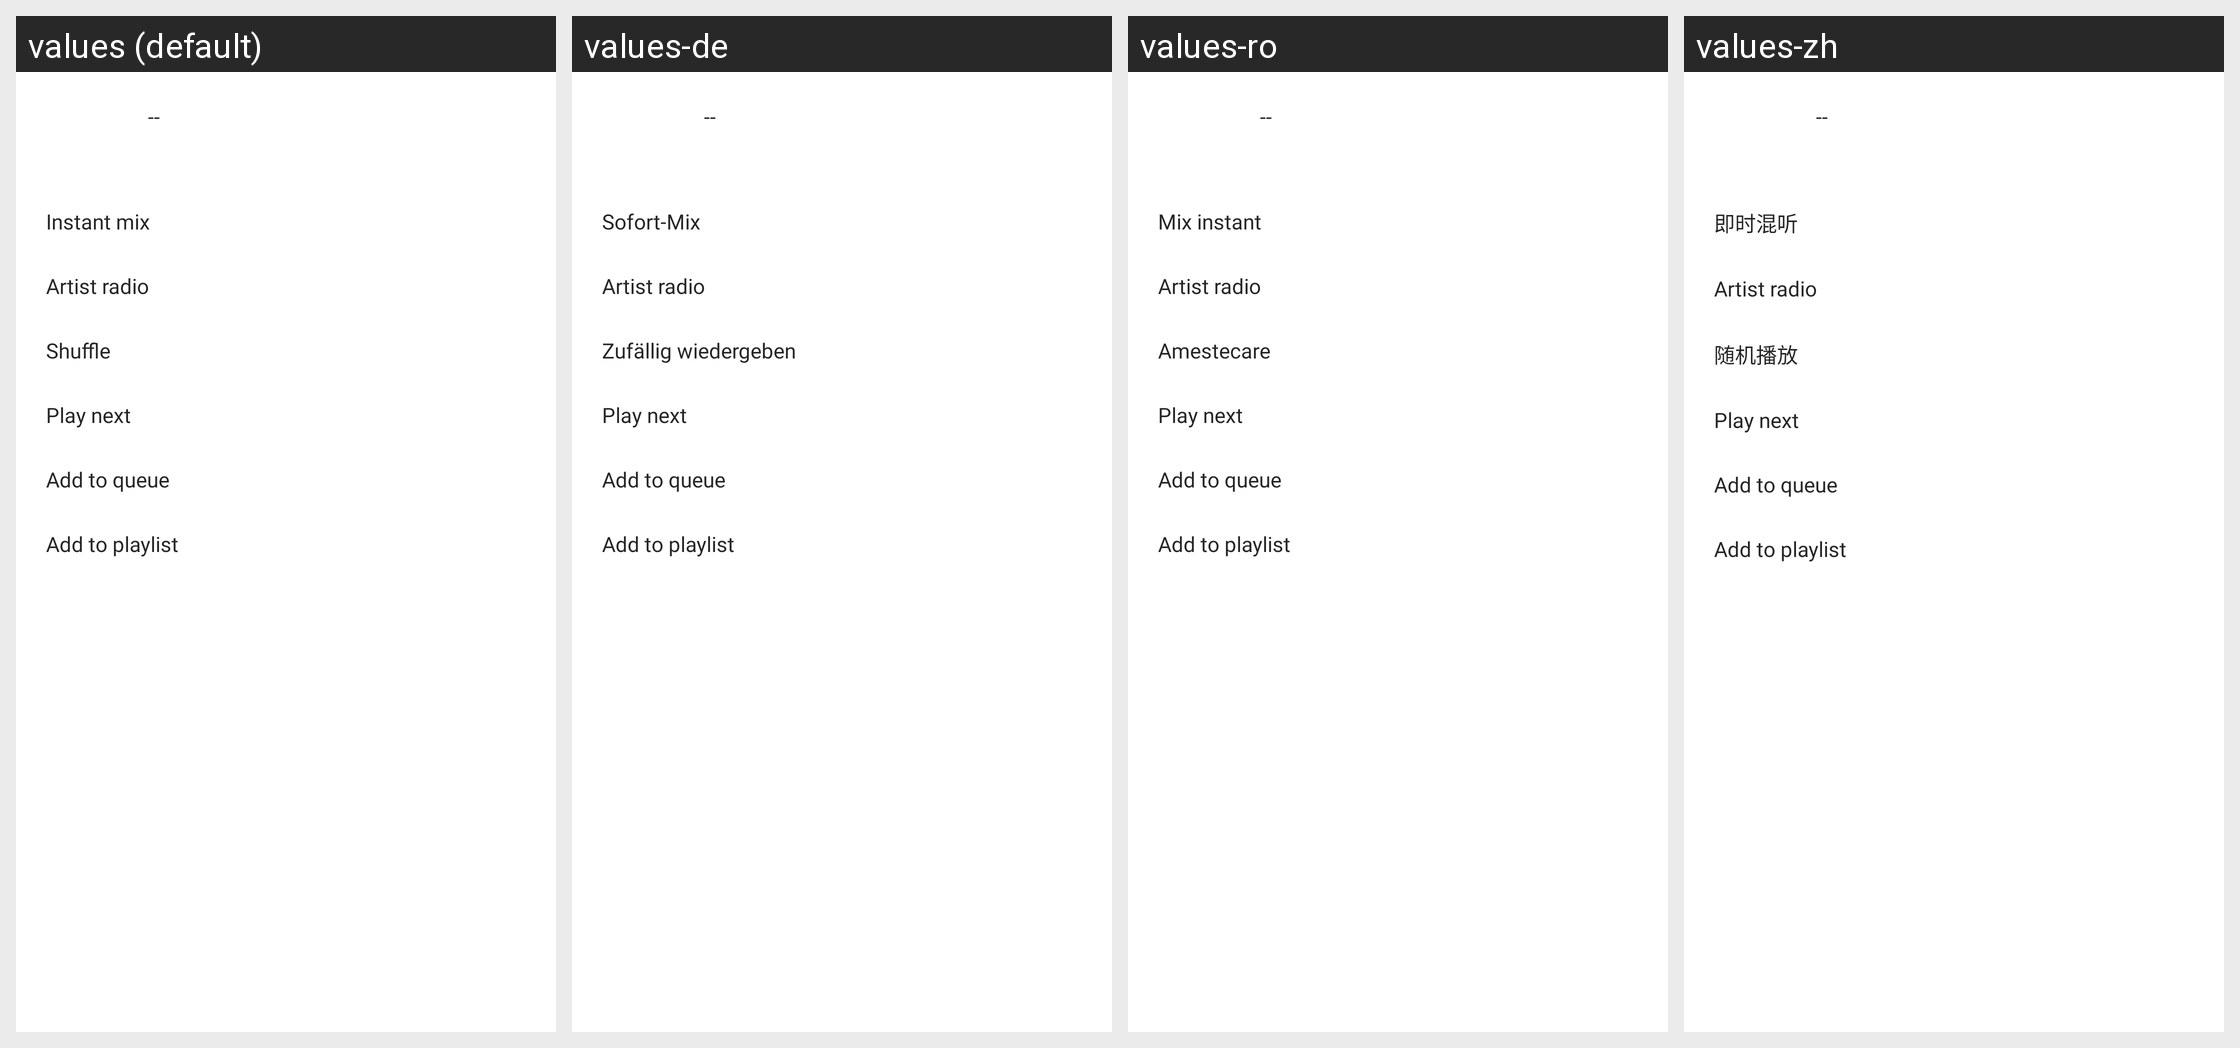

For this localized Android screen grid, give each drawn string resource with its value in every locale shown.
Android screen res/layout/bottom_sheet_artist_dialog.xml rendered under 4 locales, left to right: values (default), values-de, values-ro, values-zh. Device: Nexus 5 (rendered at 1080×1920; each locale shown at half size, 540×960, under a caption strip naming it); theme AppTheme.SplashScreen.
Other locales in the repository, not shown: values-az, values-ca, values-es-rES, values-eu, values-fr, values-it, values-ja, values-ko, values-pl, values-pt, values-ru, values-sv, values-tr, values-zh-rTW.
Strings drawn on this screen, with the default value and each locale's value (text and hints the layout hard-codes, and strings that could not be matched under every locale, appear in the picture but are not listed):

label_placeholder
  values: --
  values-de: --
  values-ro: --
  values-zh: --

artist_bottom_sheet_instant_mix
  values: Instant mix
  values-de: Sofort-Mix
  values-ro: Mix instant
  values-zh: 即时混听

piterfy_radio_artist_start
  values: Artist radio
  values-de: Artist radio  [not translated; the default value is used]
  values-ro: Artist radio  [not translated; the default value is used]
  values-zh: Artist radio  [not translated; the default value is used]

artist_bottom_sheet_shuffle
  values: Shuffle
  values-de: Zufällig wiedergeben
  values-ro: Amestecare
  values-zh: 随机播放

artist_bottom_sheet_play_next
  values: Play next
  values-de: Play next  [not translated; the default value is used]
  values-ro: Play next  [not translated; the default value is used]
  values-zh: Play next  [not translated; the default value is used]

artist_bottom_sheet_add_to_queue
  values: Add to queue
  values-de: Add to queue  [not translated; the default value is used]
  values-ro: Add to queue  [not translated; the default value is used]
  values-zh: Add to queue  [not translated; the default value is used]

artist_bottom_sheet_add_to_playlist
  values: Add to playlist
  values-de: Add to playlist  [not translated; the default value is used]
  values-ro: Add to playlist  [not translated; the default value is used]
  values-zh: Add to playlist  [not translated; the default value is used]
